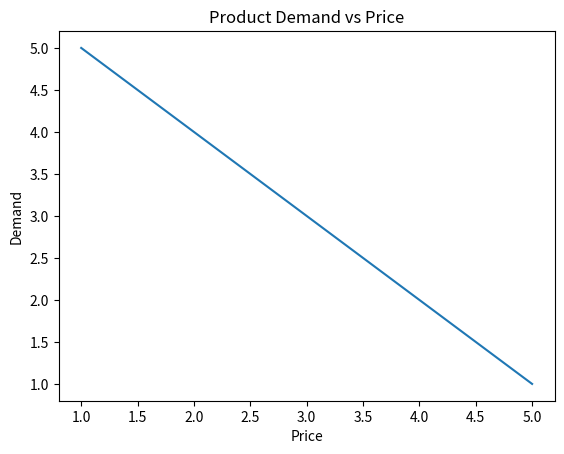

Source code (Python):
import matplotlib.pyplot as plt

x = [1, 2, 3, 4, 5]
y = [5, 4, 3, 2, 1]


plt.plot(x, y)

plt.title('Product Demand vs Price')
plt.xlabel('Price')
plt.ylabel('Demand')

plt.show()
